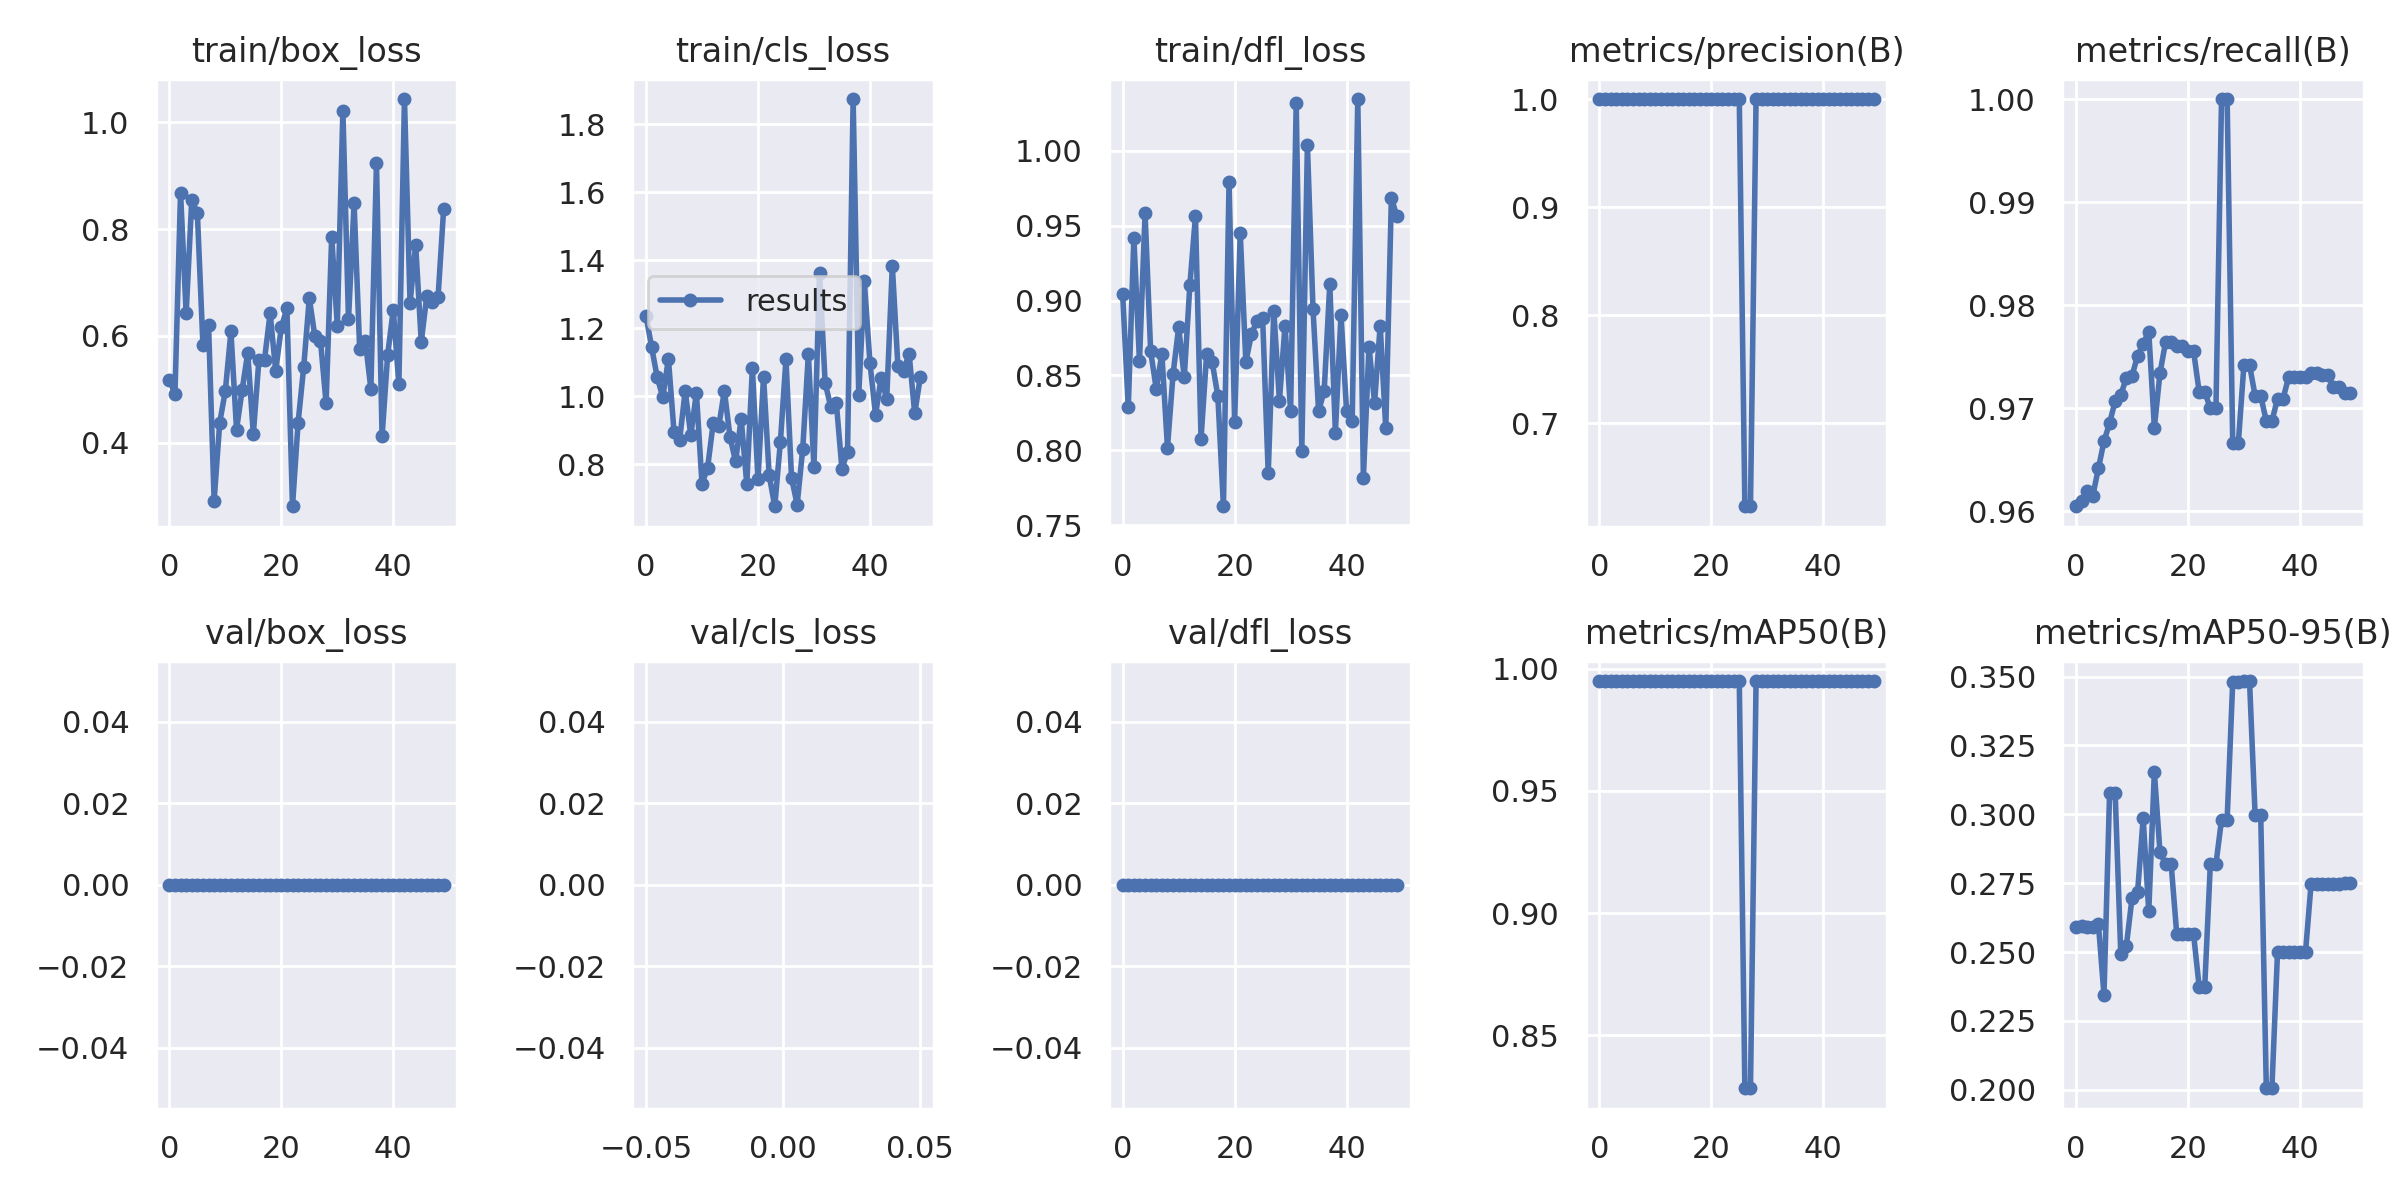

The file beside this chart, header and first rows:
epoch, train/box_loss, train/cls_loss, train/dfl_loss, metrics/precision(B), metrics/recall(B), metrics/mAP50(B), metrics/mAP50-95(B), val/box_loss, val/cls_loss, val/dfl_loss, lr/pg0, lr/pg1, lr/pg2
0, 0.5181, 1.237, 0.9043, 1, 0.9605, 0.995, 0.259, 0, inf, 0, 0.1, 0, 0
1, 0.4914, 1.145, 0.8287, 1, 0.9609, 0.995, 0.2596, 0, inf, 0, 0.0991, 9.802e-05, 9.802e-05
2, 0.8682, 1.056, 0.9419, 1, 0.962, 0.995, 0.259, 0, inf, 0, 0.09819, 0.0001921, 0.0001921
3, 0.6419, 0.9972, 0.8597, 1, 0.9615, 0.995, 0.259, 0, inf, 0, 0.09728, 0.0002822, 0.0002822
4, 0.8541, 1.11, 0.9581, 1, 0.9641, 0.995, 0.2603, 0, inf, 0, 0.09637, 0.0003683, 0.0003683
5, 0.8305, 0.896, 0.866, 1, 0.9668, 0.995, 0.2345, 0, inf, 0, 0.09545, 0.0004505, 0.0004505
6, 0.5828, 0.8708, 0.841, 1, 0.9686, 0.995, 0.3076, 0, inf, 0, 0.09453, 0.0005287, 0.0005287
7, 0.6208, 1.016, 0.8644, 1, 0.9707, 0.995, 0.3076, 0, inf, 0, 0.0936, 0.000603, 0.000603
8, 0.2916, 0.8851, 0.8019, 1, 0.9713, 0.995, 0.2492, 0, inf, 0, 0.09267, 0.0006733, 0.0006733
9, 0.4378, 1.011, 0.8508, 1, 0.9729, 0.995, 0.2523, 0, inf, 0, 0.09174, 0.0007396, 0.0007396
10, 0.4969, 0.7428, 0.8822, 1, 0.9731, 0.995, 0.2695, 0, inf, 0, 0.0908, 0.000802, 0.000802
11, 0.6083, 0.7898, 0.8487, 1, 0.9751, 0.995, 0.2717, 0, inf, 0, 0.08986, 0.0008604, 0.0008604
12, 0.4247, 0.9205, 0.9101, 1, 0.9762, 0.995, 0.2985, 0, inf, 0, 0.08891, 0.0009149, 0.0009149
13, 0.4984, 0.9125, 0.9563, 1, 0.9774, 0.995, 0.2648, 0, inf, 0, 0.08797, 0.0009654, 0.0009654
14, 0.5684, 1.016, 0.8078, 1, 0.9681, 0.995, 0.3154, 0, inf, 0, 0.08701, 0.001012, 0.001012
15, 0.416, 0.8812, 0.8643, 1, 0.9734, 0.995, 0.2863, 0, inf, 0, 0.08606, 0.001055, 0.001055
16, 0.5554, 0.8085, 0.8588, 1, 0.9764, 0.995, 0.2819, 0, inf, 0, 0.08509, 0.001093, 0.001093
17, 0.5556, 0.9338, 0.8364, 1, 0.9764, 0.995, 0.2819, 0, inf, 0, 0.08413, 0.001128, 0.001128
18, 0.642, 0.7416, 0.7628, 1, 0.976, 0.995, 0.2565, 0, inf, 0, 0.08316, 0.001159, 0.001159
19, 0.5348, 1.083, 0.9789, 1, 0.976, 0.995, 0.2565, 0, inf, 0, 0.08218, 0.001185, 0.001185
20, 0.6162, 0.7553, 0.819, 1, 0.9756, 0.995, 0.2566, 0, inf, 0, 0.08121, 0.001208, 0.001208
21, 0.6514, 1.058, 0.9451, 1, 0.9756, 0.995, 0.2566, 0, inf, 0, 0.08023, 0.001227, 0.001227
22, 0.281, 0.7678, 0.859, 1, 0.9716, 0.995, 0.2375, 0, inf, 0, 0.07924, 0.001242, 0.001242
23, 0.4375, 0.6765, 0.8774, 1, 0.9716, 0.995, 0.2375, 0, inf, 0, 0.07825, 0.001253, 0.001253
24, 0.5415, 0.8649, 0.8867, 1, 0.97, 0.995, 0.2819, 0, inf, 0, 0.07726, 0.001259, 0.001259
25, 0.6706, 1.109, 0.8886, 1, 0.97, 0.995, 0.2819, 0, inf, 0, 0.07626, 0.001262, 0.001262
26, 0.5989, 0.7599, 0.7847, 0.6234, 1, 0.8283, 0.2981, 0, inf, 0, 0.07526, 0.001262, 0.001262
27, 0.5906, 0.6813, 0.8932, 0.6234, 1, 0.8283, 0.2981, 0, inf, 0, 0.07426, 0.001257, 0.001257
28, 0.4737, 0.8458, 0.8333, 1, 0.9666, 0.995, 0.3481, 0, inf, 0, 0.07325, 0.001248, 0.001248
29, 0.786, 1.123, 0.8831, 1, 0.9666, 0.995, 0.3481, 0, inf, 0, 0.07223, 0.001235, 0.001235
30, 0.6192, 0.7927, 0.8264, 1, 0.9742, 0.995, 0.3484, 0, inf, 0, 0.07122, 0.001218, 0.001218
31, 1.022, 1.362, 1.032, 1, 0.9742, 0.995, 0.3484, 0, inf, 0, 0.0702, 0.001197, 0.001197
32, 0.631, 1.039, 0.8, 1, 0.9712, 0.995, 0.2997, 0, inf, 0, 0.06917, 0.001172, 0.001172
33, 0.8481, 0.9694, 1.004, 1, 0.9712, 0.995, 0.2997, 0, inf, 0, 0.06814, 0.001144, 0.001144
34, 0.5747, 0.9799, 0.8944, 1, 0.9687, 0.995, 0.2006, 0, inf, 0, 0.06711, 0.001111, 0.001111
35, 0.5907, 0.7867, 0.826, 1, 0.9687, 0.995, 0.2006, 0, inf, 0, 0.06607, 0.001074, 0.001074
36, 0.5008, 0.837, 0.8399, 1, 0.9709, 0.995, 0.2499, 0, inf, 0, 0.06503, 0.001034, 0.001034
37, 0.923, 1.874, 0.9109, 1, 0.9709, 0.995, 0.2499, 0, inf, 0, 0.06399, 0.0009894, 0.0009894
38, 0.4116, 1.005, 0.8119, 1, 0.9731, 0.995, 0.2501, 0, inf, 0, 0.06294, 0.0009409, 0.0009409
39, 0.5648, 1.338, 0.8905, 1, 0.9731, 0.995, 0.2501, 0, inf, 0, 0.06189, 0.0008884, 0.0008884
40, 0.6486, 1.099, 0.8261, 1, 0.973, 0.995, 0.2499, 0, inf, 0, 0.06083, 0.000832, 0.000832
41, 0.5093, 0.9453, 0.8196, 1, 0.973, 0.995, 0.2499, 0, inf, 0, 0.05977, 0.0007716, 0.0007716
42, 1.044, 1.054, 1.034, 1, 0.9735, 0.995, 0.2748, 0, inf, 0, 0.05871, 0.0007073, 0.0007073
43, 0.6617, 0.9924, 0.7816, 1, 0.9735, 0.995, 0.2748, 0, inf, 0, 0.05764, 0.000639, 0.000639
44, 0.7705, 1.384, 0.8692, 1, 0.9732, 0.995, 0.2747, 0, inf, 0, 0.05657, 0.0005667, 0.0005667
45, 0.5891, 1.088, 0.8319, 1, 0.9732, 0.995, 0.2747, 0, inf, 0, 0.05549, 0.0004905, 0.0004905
46, 0.6755, 1.075, 0.8833, 1, 0.972, 0.995, 0.2747, 0, inf, 0, 0.05441, 0.0004103, 0.0004103
47, 0.6635, 1.125, 0.8147, 1, 0.972, 0.995, 0.2747, 0, inf, 0, 0.05333, 0.0003262, 0.0003262
48, 0.6723, 0.9495, 0.9684, 1, 0.9715, 0.995, 0.2749, 0, inf, 0, 0.05224, 0.0002381, 0.0002381
49, 0.8378, 1.056, 0.9561, 1, 0.9715, 0.995, 0.2749, 0, inf, 0, 0.05115, 0.000146, 0.000146
